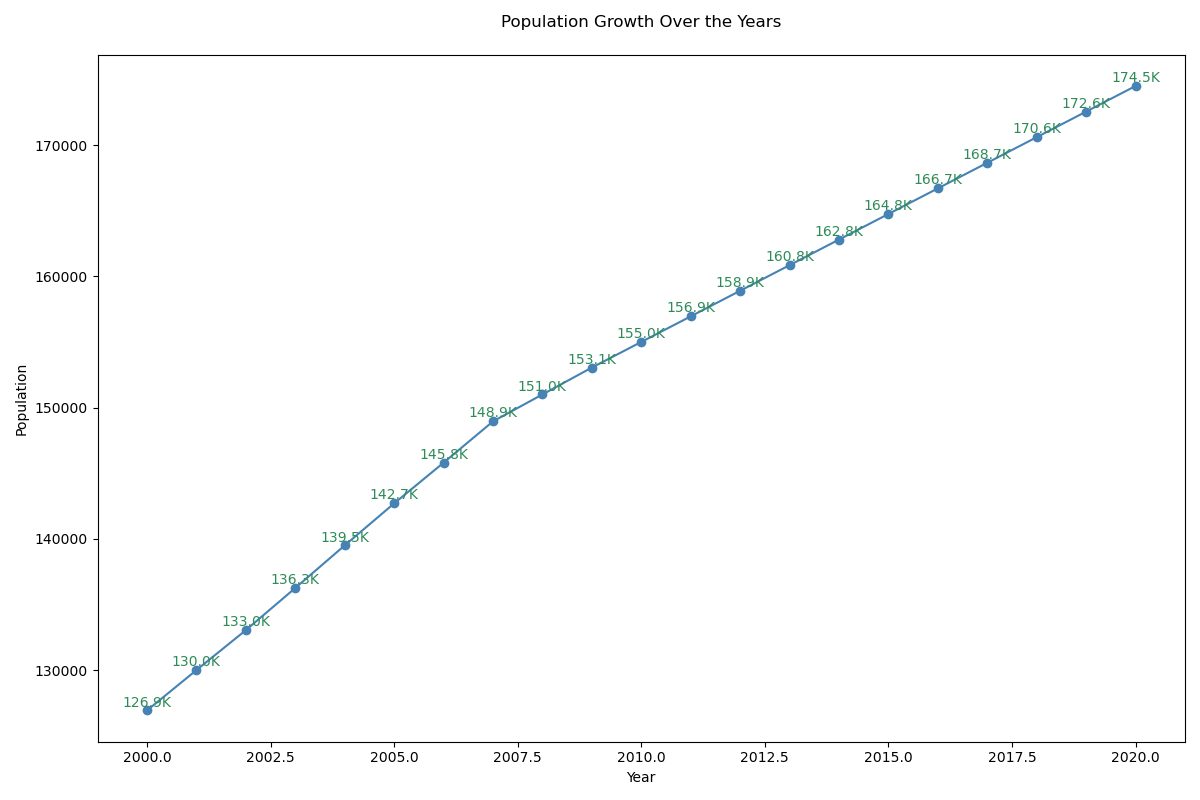

Data behind this chart, as committed beside it:
Year, Population
2000, 126926
2001, 130000
2002, 133045
2003, 136256
2004, 139500
2005, 142700
2006, 145800
2007, 148950
2008, 151000
2009, 153050
2010, 155000
2011, 156950
2012, 158900
2013, 160850
2014, 162800
2015, 164750
2016, 166700
2017, 168650
2018, 170600
2019, 172550
2020, 174500
